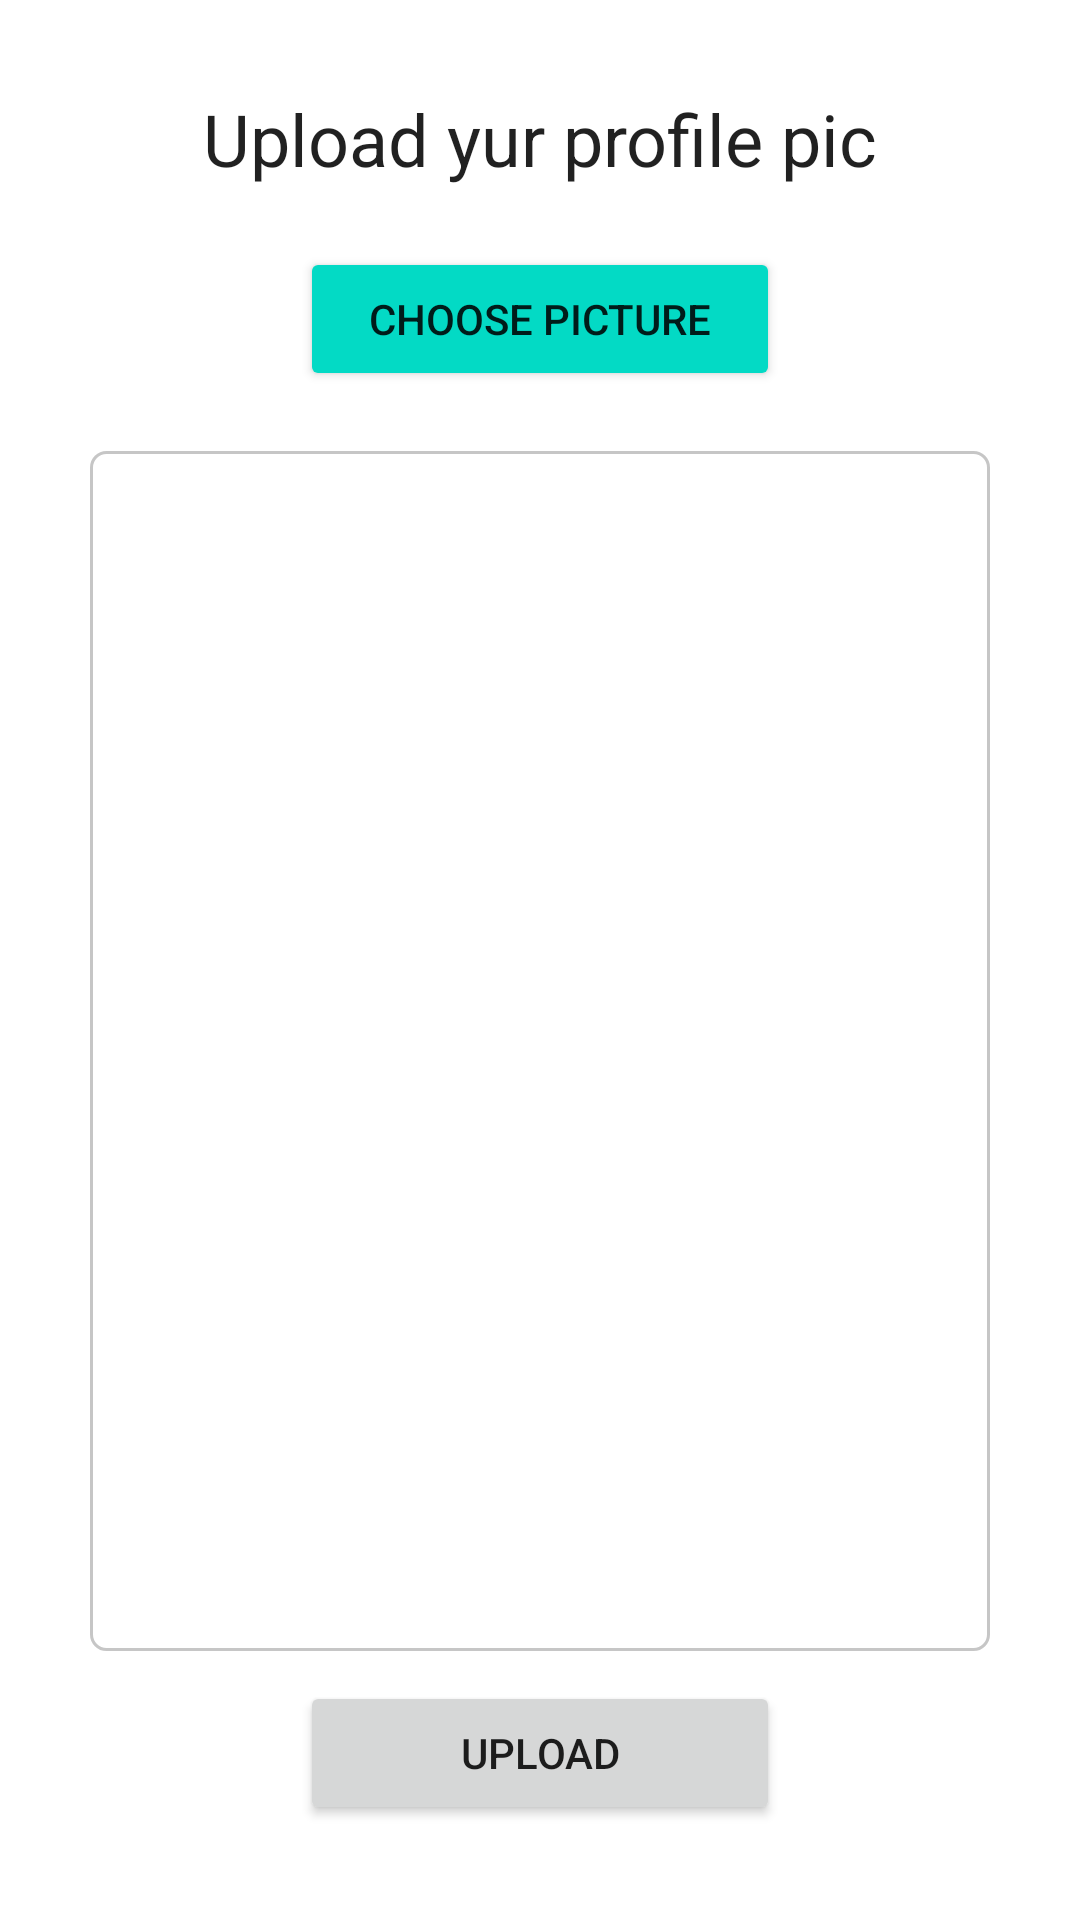

This screen was rendered from an Android layout file. Write that file and the resources it references.
<!-- AndroidManifest.xml: application theme Theme.LoginAndOut -->
<!-- res/layout/activity_upload_profile_pi_activiity.xml -->
<?xml version="1.0" encoding="utf-8"?>
<ScrollView xmlns:android="http://schemas.android.com/apk/res/android"
    xmlns:app="http://schemas.android.com/apk/res-auto"
    xmlns:tools="http://schemas.android.com/tools"
    android:layout_width="match_parent"
    android:layout_height="match_parent"
    tools:context=".UploadProfilePiActiviity">

    <RelativeLayout
        android:layout_width="match_parent"
        android:layout_height="wrap_content"
        android:padding="15dp"
        android:layout_margin="15dp"
        android:background="@color/white">

        <TextView
            android:layout_width="match_parent"
            android:layout_height="wrap_content"
            android:text="Upload yur profile pic"
            android:textAlignment="center"
            android:id="@+id/textView_upload_pic_head"
            android:textAppearance="@style/TextAppearance.AppCompat.Headline"/>

        <Button
            android:layout_width="match_parent"
            android:layout_height="wrap_content"
            android:id="@+id/upload_pic_choose_button"
            android:layout_below="@id/textView_upload_pic_head"
            android:layout_marginTop="20dp"
            android:text="Choose Picture"
            android:layout_marginLeft="70dp"
            android:layout_marginRight="70dp"
            android:backgroundTint="@color/teal_200"/>

        <ImageView
            android:id="@+id/imageView_profile_dp"
            android:layout_width="400dp"
            android:layout_height="400dp"
            android:layout_below="@id/upload_pic_choose_button"
            android:layout_marginTop="20dp"
            android:background="@drawable/border"
            android:scaleType="centerCrop" />

        <Button
            android:layout_width="match_parent"
            android:layout_height="wrap_content"
            android:id="@+id/upload_pic_button"
            android:layout_below="@id/imageView_profile_dp"
            android:layout_marginTop="10dp"
            android:layout_marginLeft="70dp"
            android:layout_marginRight="70dp"
            android:text="Upload"/>

        <ProgressBar
            android:id="@+id/progress_bar"
            android:layout_width="wrap_content"
            android:layout_height="wrap_content"
            style="?android:attr/progressBarStyleLarge"
            android:layout_centerHorizontal="true"
            android:elevation="10dp"
            android:visibility="gone">

        </ProgressBar>
    </RelativeLayout>

</ScrollView>
<!-- resources referenced by this layout -->
<resources>
  <color name="teal_200">#FF03DAC5</color>
  <color name="white">#FFFFFFFF</color>
  <!-- drawable border (drawable) -->
  <?xml version="1.0" encoding="utf-8"?>
  <shape xmlns:android="http://schemas.android.com/apk/res/android">
  
      <solid android:color="#ffffff"/>
  
      <stroke android:width="1dp" android:color="#AAAAAAAA"/>
  
      <corners android:radius="5dp"/>
  </shape>
  <style name="Theme.LoginAndOut" parent="Theme.MaterialComponents.DayNight.DarkActionBar">
          
          <item name="colorPrimary">@color/purple_500</item>
          <item name="colorPrimaryVariant">@color/purple_700</item>
          <item name="colorOnPrimary">@color/white</item>
          
          <item name="colorSecondary">@color/teal_200</item>
          <item name="colorSecondaryVariant">@color/teal_700</item>
          <item name="colorOnSecondary">@color/black</item>
          
          <item name="android:statusBarColor" tools:targetApi="l">?attr/colorPrimaryVariant</item>
          
      </style>
  <color name="purple_500">#FF6200EE</color>
  <color name="purple_700">#FF3700B3</color>
  <color name="teal_700">#FF018786</color>
  <color name="black">#FF000000</color>
</resources>
